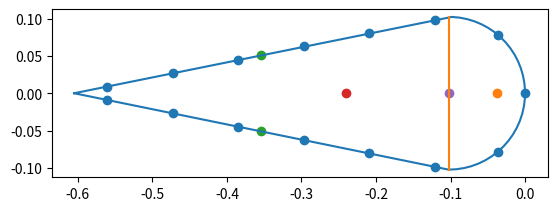

Python code for this plot:
# -*- coding: utf-8 -*-
"""
Created on Mon Feb 17 15:21:48 2020

[redacted]
"""

#modules
import numpy as np
import matplotlib.pyplot as plt

#toggles
plot = True 

#Data of the aileron cross section and stringers
Ca = 0.605 #[m]
ha = 0.205 #[m]
nstr = 15
tstr = 1.2e-3 #[m]
hstr = 1.6e-2 #[m]
wstr = 1.9e-2 #[m]
tsk = 1.1e-3 #[m]
tsp = 2.8e-3 #[m]

#Verification values
Izzver = 5.8159389575991465e-06
Iyyver = 4.363276766019503e-05
Czver = -0.19406263838748938
strver = np.array([[-0.        ,  0.        ],
       [-0.03725877,  0.07111646],
       [-0.11689227,  0.07988634],
       [-0.19847177,  0.06213382],
       [-0.28005126,  0.0443813 ],
       [-0.36163076,  0.02662878],
       [-0.44321025,  0.00887626],
       [-0.44321025, -0.00887626],
       [-0.36163076, -0.02662878],
       [-0.28005126, -0.0443813 ],
       [-0.19847177, -0.06213382],
       [-0.11689227, -0.07988634],
       [-0.03725877, -0.07111646]])
strver = np.transpose(strver)
Aver = 0.0021255886520793153


#Calculations on stringer placements
nstringhalf = int(np.ceil(nstr/2))
circlen = np.pi*ha/2 #[m]
straightlen = np.sqrt((Ca-ha/2)**2 + (ha/2)**2) #[m]
totlen = circlen + 2*straightlen #[m]
lenperstr = totlen/nstr  #[m]

ang = np.arctan((ha/2)/(Ca-ha/2)) 

#first stringer is located at the origin
zstr = [0]
ystr = [0]

for i in range(0,nstringhalf-2):
    zstr.append(Ca-np.cos(ang)*lenperstr*(1/2+i)) #[m]
    ystr.append(np.sin(ang)*lenperstr*(1/2+i)) #[m]
    #and for the other side
    zstr.append(Ca-np.cos(ang)*lenperstr*(1/2+i)) #[m]
    ystr.append(-np.sin(ang)*lenperstr*(1/2+i)) #[m]

#The final stringers are placed on the semicircular part 
strangle = lenperstr/(ha/2)
zstr.append(ha/2*(1-np.cos(strangle)))
ystr.append(ha/2*np.sin(strangle))
#and for the other side
zstr.append(ha/2*(1-np.cos(strangle)))
ystr.append(-ha/2*np.sin(strangle))
 
#Calculating stringer and skin areas
Astr = wstr*tstr+hstr*tstr #[m^2]
Askcirc = circlen*tsk #[m^2]
Askstraight = straightlen*tsk #[m^2]
Asp = tsp*ha #[m^2]

#for a semicircle with radius R, its centroid lies at 2R/pi from its origin
#i.e. for this semicircle, at 2*(ha/2)/pi
zcirc = ha/2 - ha/np.pi #[m]

#for a straight line, its centroid lies halfway
zstraight = Ca - np.cos(ang)*straightlen/2 #[m]
ystraight = np.sin(ang)*straightlen/2 #[m]

zsp = ha/2

Atot = nstr*Astr + Askcirc + 2*Askstraight + Asp

#Switching to the correct coordinate system:
zstr = np.array(zstr)*-1
zcirc = zcirc*-1
zsp = zsp*-1
zstraight = zstraight*-1


#Calculating the centroid of the aileron
#In y-direction, it is 0 due to symmetry
Cz = (sum(zstr)*Astr + zcirc*Askcirc + 2*zstraight*Askstraight + zsp*Asp)/Atot #[m]


#For a thin walled semicircle, the moment of Inertia about its own centroid is pi/2*R^3*t
Icirc = np.pi/2*(ha/2)**3*tsk #[m^4]
#About the Y axis: we have to subtract a Steiner term
Icirc0 = Icirc - Askcirc*(zsp-zcirc)**2

#For a thin walled plate at an angle, its moment of Inertia about its own centroid is t*L^3*sin^2(a)/12 or t*L^3*cos^2(a)/12
#About Z axis: sin^2
#About Y axis: cos^2
Istraightz = tsk*straightlen**3*(np.sin(ang))**2/12 #[m^4]
Istraighty = tsk*straightlen**3*(np.cos(ang))**2/12 #[m^4]

Ispz = tsp*ha**3/12
#Ispy = 0 due to thin walled assumption

#For the total MoI, sum the individual parts and their corresponding Steiner Terms
#For the stringers, only Steiner terms will be considered

Izz = Icirc + 2*(Istraightz + Askstraight*ystraight**2) + sum((np.array(ystr))**2*Astr) + Ispz#[m^4]
Iyy = Icirc + Askcirc*(zcirc-Cz)**2 + 2*(Istraighty + Askstraight*(zstraight-Cz)**2) + sum((np.array(zstr-Cz))**2*Astr) + Asp*(zsp-Cz)**2 #[m^4]

if plot:
    xcirc = []
    ycirc = []
    for i in np.arange(-np.pi/2,np.pi/2,0.1):
        xcirc.append(np.cos(i))
        ycirc.append(np.sin(i))
    xcirc = np.array(xcirc)*ha/2- ha/2
    ycirc = np.array(ycirc)*ha/2
    xcirc = np.insert(xcirc,0, -Ca)
    xcirc = np.append(xcirc, -Ca)
    ycirc = np.insert(ycirc,0, 0)
    ycirc = np.append(ycirc, 0)
    fig = plt.gca()
    fig.set_aspect('equal')    
    plt.plot(xcirc,ycirc)
    plt.plot([zsp,zsp],[ha/2,-ha/2])
    plt.scatter(zstr,ystr)
    plt.scatter(zcirc,0)
    plt.scatter([zstraight,zstraight],[ystraight,-ystraight])
    plt.scatter(Cz,0)
    plt.scatter(zsp, 0)
    plt.show()
